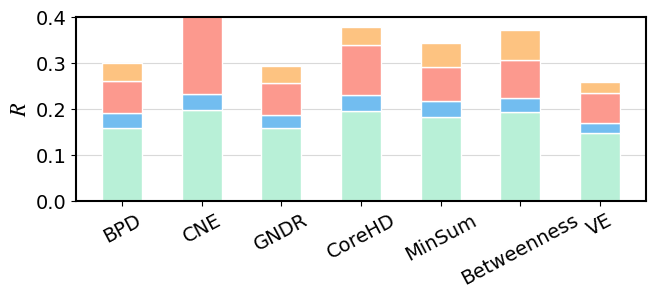

Write Python code to recreate this figure. (Note: this script raises an exception after producing the figure.)
import matplotlib.pyplot as plt
import numpy as np
from matplotlib import rcParams

"""
zorder: 设置图层位置
"""

width = 0.1  # 柱状图的宽度，可以根据自己的需求和审美来改
gap = 0.1 # 柱子间的间隔
fontsize = 14
config = {
            "font.family": 'Arial',
            "font.size": fontsize,# 相当于小四大小
            "mathtext.fontset": 'stix',#matplotlib渲染数学字体时使用的字体，和Times New Roman差别不大
            "font.serif": ['SimSun'],#宋体
            'axes.unicode_minus': False # 处理负号，即-号
         }
rcParams.update(config)

plt.figure(figsize=(6.4,7.4*(1-0.618)))#默认640*480
# 600 x 600 像素（先宽度 后高度）
# 注意这里的宽度和高度的单位是英寸，1英寸=100像素，所以要除以100





PH = [0.159, 0.198, 0.157, 0.196, 0.183, 0.193, 0.148]
Crime = [0.031, 0.033, 0.030, 0.034, 0.034, 0.03, 0.021]
Collaboration = [0.071, 0.385, 0.068, 0.108, 0.073, 0.084, 0.065]
Grid = [0.038, 0.195, 0.037, 0.04, 0.052, 0.064, 0.025]
data = np.array([PH, Crime, Collaboration, Grid])



nets = ['PH', 'Crime', 'Collaboration', 'Grid']
methods = ['BPD', 'CNE', 'GNDR', 'CoreHD', 'MinSum', 'Betweenness', 'VE']
color_list = ['#b8f0d7','#72bdf0','#fc998e','#fdc381']
#edge_color_list=["#6bc2c8","#d9d9d9","#f1bfb4","#f0d2b1"]
x = 1.3*np.arange(len(nets))  # 标签位置
interval=[]
for i in range(7):
    interval.append(i*(width+gap))

# index = np.array(range(len(methods)),dtype=float)
# for i in range(len(methods)):
#     index[i] = (width+gap)*i
index = [(width+gap)*i for i in range(len(methods))]

for x in range(len(methods)):
    for y in range(len(nets)):
        plt.bar(index[x],
                height=data[y,x],
                bottom=np.sum(data[:y, x]),
                width=width,
                color=color_list[y],
                edgecolor='w',#edge_color_list[y],
                label=nets[y],
                zorder=2)

plt.ylim(0.0, 0.4)

ax=plt.gca()
plt.tick_params(labelsize=fontsize)     #调整坐标轴数字大小
# 为y轴、标题和x轴等添加一些文本
ax.set_ylabel('${R}$', fontsize=16)
#ax.set_xlabel('Agency', fontsize=16)
# ax.set_title('这里是标题')
# ax.set_yticks([1.0,1.05,1.1,1.15,1.2])
# ax.set_yticklabels(['1.0','','1.1','','1.2'])
ax.set_xticks(index)
ax.set_xticklabels(methods, rotation=28)


# plt.legend()
# # 下面3行设置legend字体
# leg = plt.gca().get_legend()
# ltext = leg.get_texts()
# plt.setp(ltext, fontsize=fontsize)

# 设置坐标轴粗细
# ax = plt.gca()
ax.spines['bottom'].set_linewidth(1.5)  # 设置底部坐标轴的粗细
ax.spines['left'].set_linewidth(1.5)  # 设置左边坐标轴的粗细
ax.spines['right'].set_linewidth(1.5)  # 设置右边坐标轴的粗细
ax.spines['top'].set_linewidth(1.5)  # 设置上部坐标轴的粗细

plt.grid(axis='y', c="#d9d9d9", zorder=0)#添加水平直线
plt.gcf().subplots_adjust(left=0.1, right=0.99, bottom=0.28, top=0.93)


plt.savefig('../fig/stack_robustness.pdf',
            format='pdf',
            dpi=600,
            transparent=True,#设置图片背景透明
            bbox_inches='tight')
plt.show()

